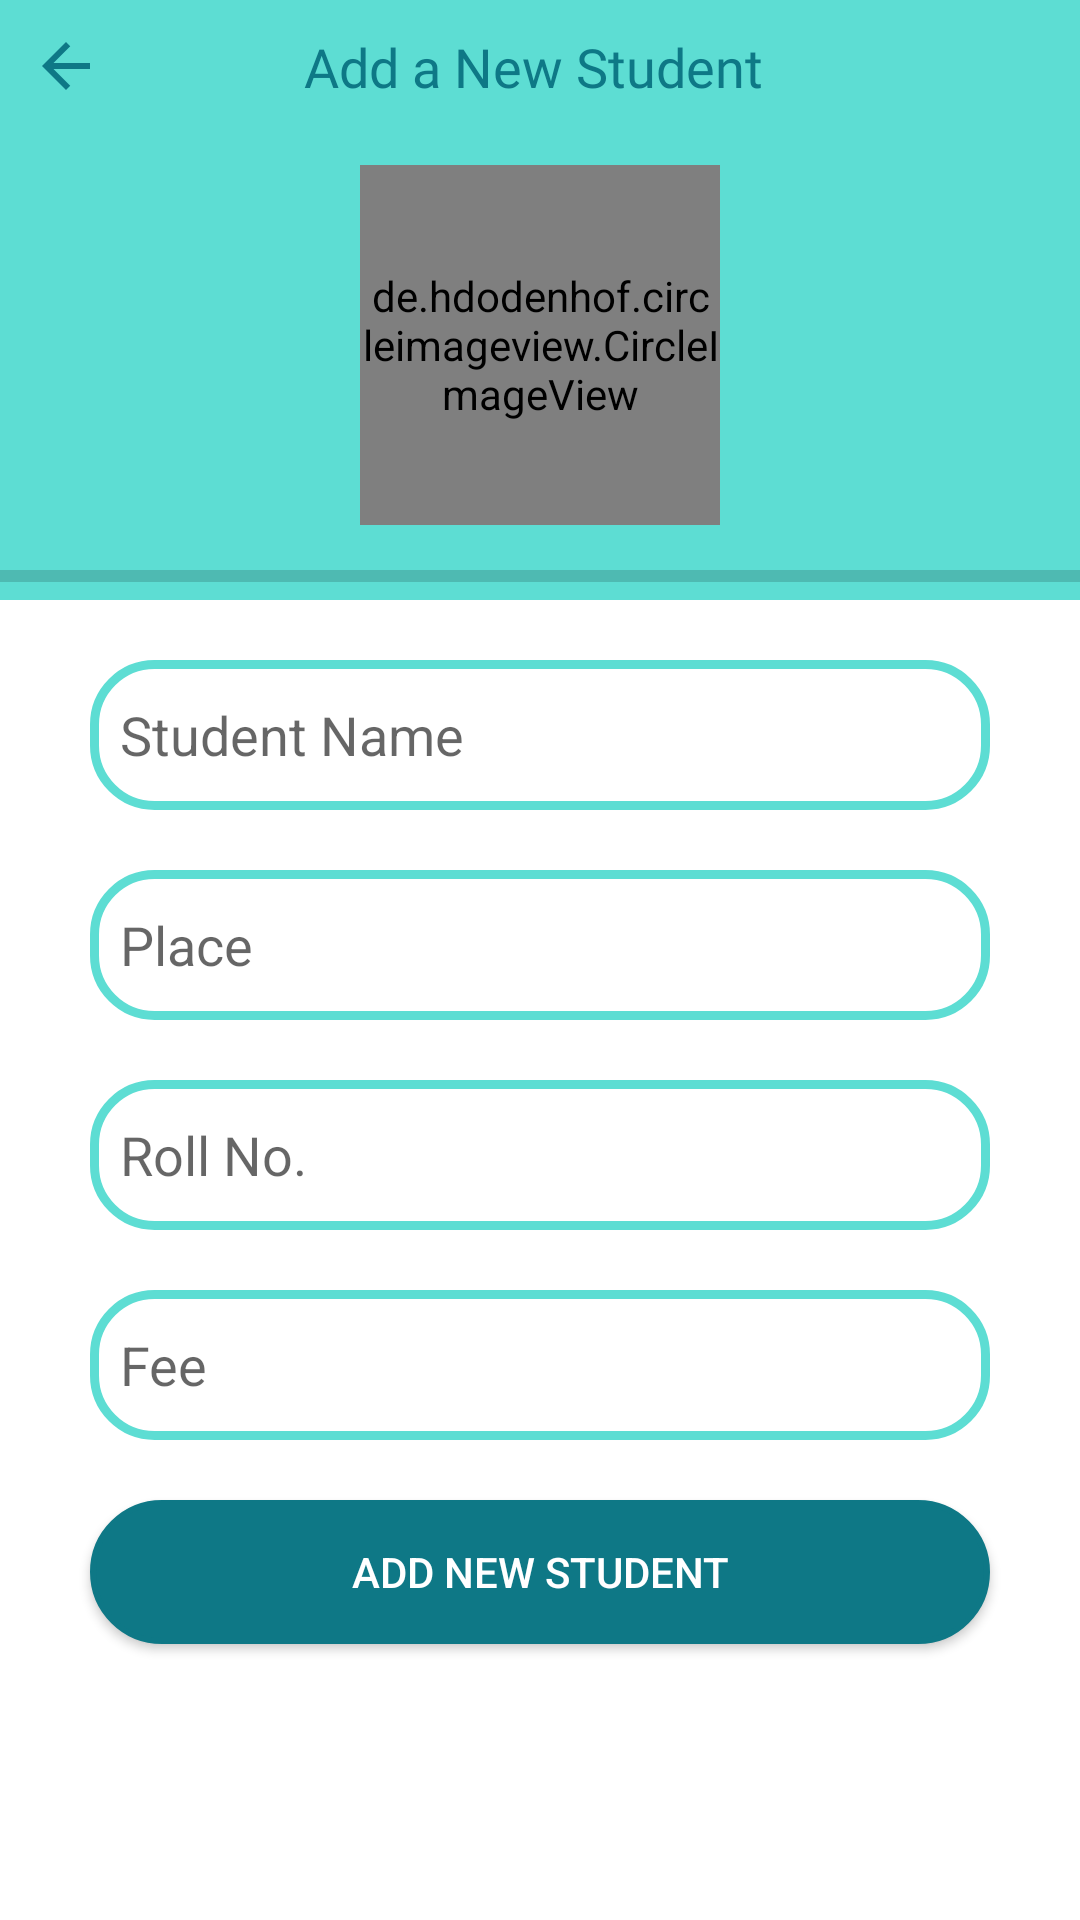

Produce the Android XML layout that renders to this screen, including the resource entries it uses.
<!-- AndroidManifest.xml: application theme AppTheme -->
<!-- res/layout/activity_add_student.xml -->
<?xml version="1.0" encoding="utf-8"?>
<RelativeLayout xmlns:android="http://schemas.android.com/apk/res/android"
    xmlns:app="http://schemas.android.com/apk/res-auto"
    xmlns:tools="http://schemas.android.com/tools"
    android:layout_width="match_parent"
    android:layout_height="match_parent"
    tools:context=".AddStudent">

    <RelativeLayout
        android:id="@+id/relative"
        android:layout_width="match_parent"
        android:layout_height="200dp"
        android:layout_alignParentStart="true"
        android:layout_alignParentTop="true"
        android:background="@color/colorPrimaryDark"
        android:layout_alignParentLeft="true">


        <ProgressBar
            android:id="@+id/progress_bar"
            style="@style/Widget.AppCompat.ProgressBar.Horizontal"
            android:layout_width="match_parent"
            android:layout_height="wrap_content"
            android:layout_alignParentBottom="true"
            android:layout_alignParentStart="true" />

        <ImageView
            android:id="@+id/mback"
            android:layout_width="wrap_content"
            android:layout_height="wrap_content"
            android:padding="10dp"
            android:src="@drawable/back" />


        <de.hdodenhof.circleimageview.CircleImageView
            android:id="@+id/image_view"
            android:layout_width="120dp"
            android:layout_height="120dp"
            android:layout_alignParentBottom="true"
            android:layout_centerHorizontal="true"
            android:layout_marginBottom="25dp"
            android:src="@drawable/ic_launcher_background"/>

        <TextView
            android:id="@+id/text1"
            android:layout_width="wrap_content"
            android:layout_height="wrap_content"
            android:layout_alignParentTop="true"
            android:layout_centerHorizontal="true"
            android:fontFamily="@font/font"
            android:padding="10dp"
            android:text="Add a New Student "
            android:textColor="@color/colorPrimary"
            android:textSize="18sp" />


    </RelativeLayout>


    <LinearLayout
        android:layout_below="@id/relative"
        android:layout_width="match_parent"
        android:layout_height="match_parent"
        android:orientation="vertical">


        <EditText
            android:id="@+id/studentName"
            android:layout_width="300dp"
            android:layout_height="50dp"
            android:layout_gravity="center"
            android:layout_marginTop="20dp"
            android:background="@drawable/bt_design"
            android:ems="10"
            android:hint="Student Name"
            android:inputType="textPersonName"
            android:padding="10dp" />

        <EditText
            android:layout_marginTop="20dp"
            android:layout_gravity="center"
            android:id="@+id/batchTime"
            android:layout_width="300dp"
            android:layout_height="50dp"
            android:background="@drawable/bt_design"
            android:hint="Place"
            android:inputType="time"
            android:padding="10dp"
            />

        <EditText
            android:layout_marginTop="20dp"
            android:layout_gravity="center"
            android:id="@+id/batchPlace"
            android:layout_width="300dp"
            android:layout_height="50dp"
            android:background="@drawable/bt_design"
            android:hint="Roll No."
            android:inputType="textPersonName"
            android:padding="10dp"
            />


        <EditText
            android:layout_marginTop="20dp"
            android:layout_gravity="center"
            android:id="@+id/mstartDate"
            android:layout_width="300dp"
            android:layout_height="50dp"
            android:background="@drawable/bt_design"
            android:hint="Fee"
            android:inputType="date"
            android:padding="10dp" />


        <Button
            android:layout_marginTop="20dp"
            android:layout_gravity="center"
            android:id="@+id/addStudent"
            android:layout_width="300dp"
            android:layout_height="wrap_content"
            android:background="@drawable/rounded_button"
            android:text="Add New Student"
            android:textColor="@color/cardview_light_background" />

    </LinearLayout>


</RelativeLayout>
<!-- resources referenced by this layout -->
<resources>
  <color name="colorPrimary">#0E7886</color>
  <color name="colorPrimaryDark">#5DDDD3</color>
  <!-- drawable back (drawable) -->
  <vector xmlns:android="http://schemas.android.com/apk/res/android"
          android:width="24dp"
          android:height="24dp"
          android:viewportWidth="24.0"
          android:viewportHeight="24.0">
      <path
          android:fillColor="#0E7886"
          android:pathData="M20,11H7.83l5.59,-5.59L12,4l-8,8 8,8 1.41,-1.41L7.83,13H20v-2z"/>
  </vector>
  <!-- drawable bt_design (drawable-v21) -->
  <?xml version="1.0" encoding="utf-8"?>
  <shape xmlns:android="http://schemas.android.com/apk/res/android"
      android:shape="rectangle">
  
  
      <corners android:radius="20dp" />
  
      <stroke
          android:width="3dp"
          android:color="@color/colorPrimaryDark"/>
  
  </shape>
  <!-- drawable rounded_button (drawable) -->
  <?xml version="1.0" encoding="utf-8"?>
  <selector xmlns:android="http://schemas.android.com/apk/res/android">
  
  
      <item>
          <shape android:shape="rectangle">
              <solid android:color="#0E7886"/>
              <stroke android:color="#0E7886" android:width="2dp" />
              
              <corners android:radius="25dp" />
          </shape>
      </item>
  
  </selector>
</resources>
